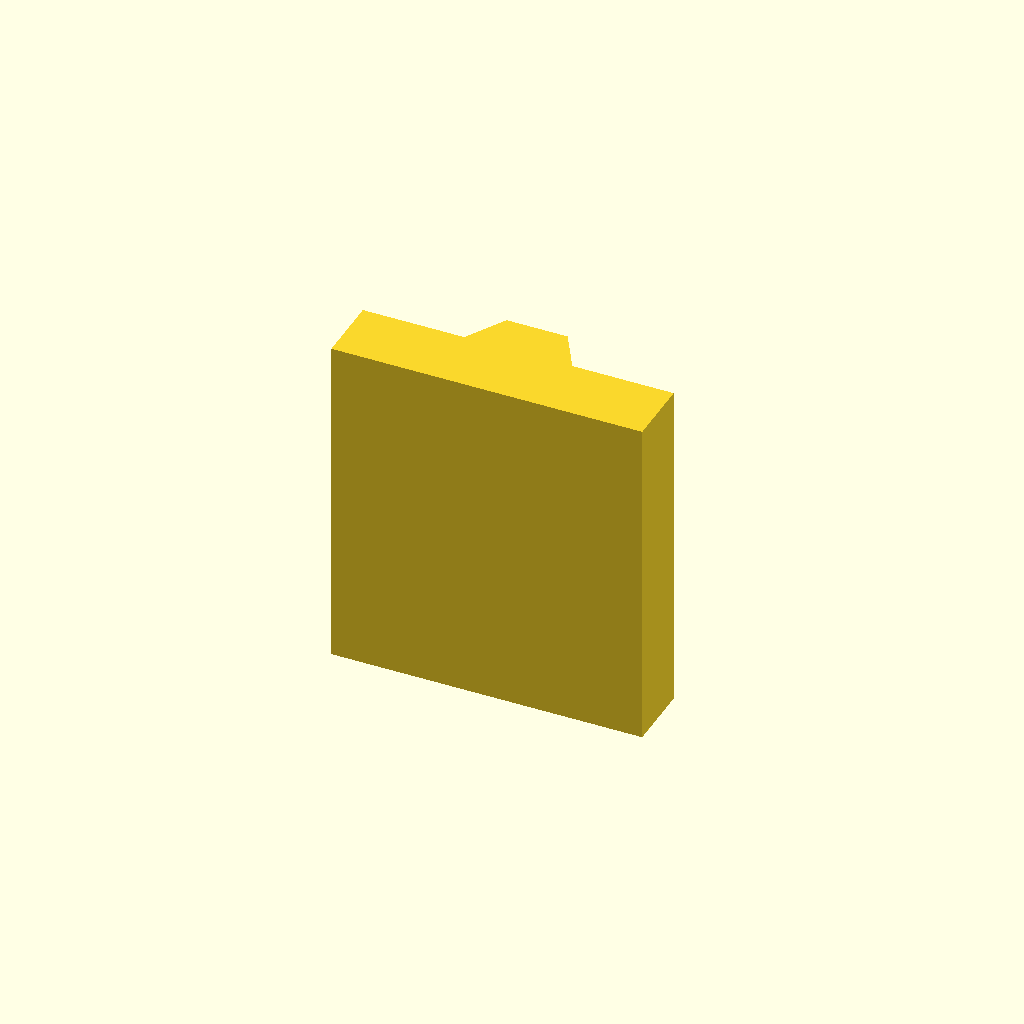
Cell 1: the model at its default parameters.
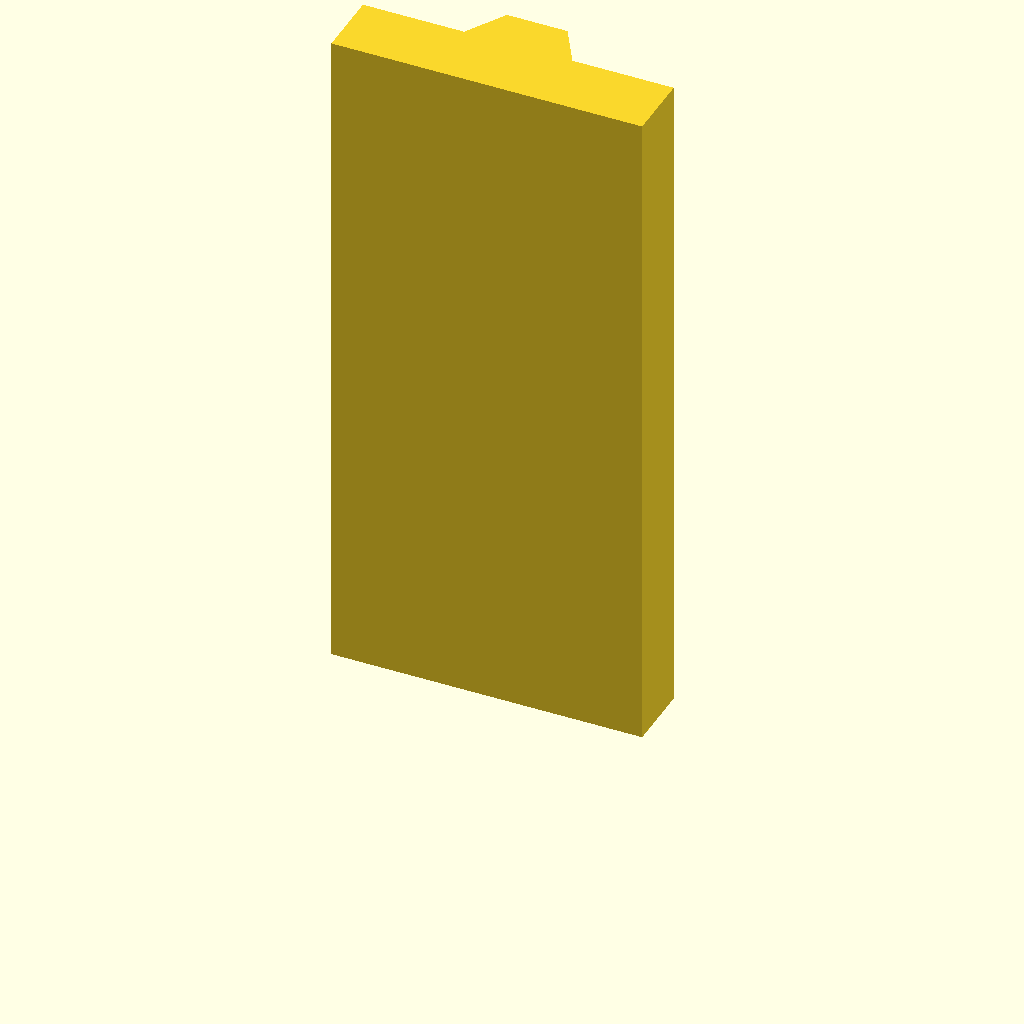
Cell 2: plate_t = 100 (everything else at default).
All cells are drawn from one camera (rotation 55°, 0°, 25°, orthographic, colour scheme Cornfield), so only the parameter changes between them.
Source of the model, optional_data/data/sketch2/vguides/part_0025.scad:
$fn = 32;

// ----------------------------------------------------------------------
// V guide rail: dovetail, 46 mm wide
// ----------------------------------------------------------------------

// --- parameters (mm) ---
rail_w = 46;              // rail width, X
base_t = 10;              // base plate thickness
v_depth = 6;              // V feature depth / height
v_half_w = 8;             // half width of the V at the base face
plate_t = 50;             // rail length, Z (the extrusion height)
top_half_w = 4.5;         // half width at the dovetail top

dovetail_base = 2 * v_half_w;  // dovetail width at the base
dovetail_top = 2 * top_half_w;  // dovetail width at the top

profile = [[0, 0], [46, 0], [46, 10], [31, 10], [27.5, 16], [18.5, 16], [15, 10], [0, 10]];  // primary outline, 8 points, counter clockwise

// --- the one profile operation ---
linear_extrude(height = plate_t) polygon(points = profile);
Customizer parameters (derived from the source; name, type, default, range or options):
rail_w: number, default 46
base_t: number, default 10
v_depth: number, default 6
v_half_w: number, default 8
plate_t: number, default 50
top_half_w: number, default 4.5
